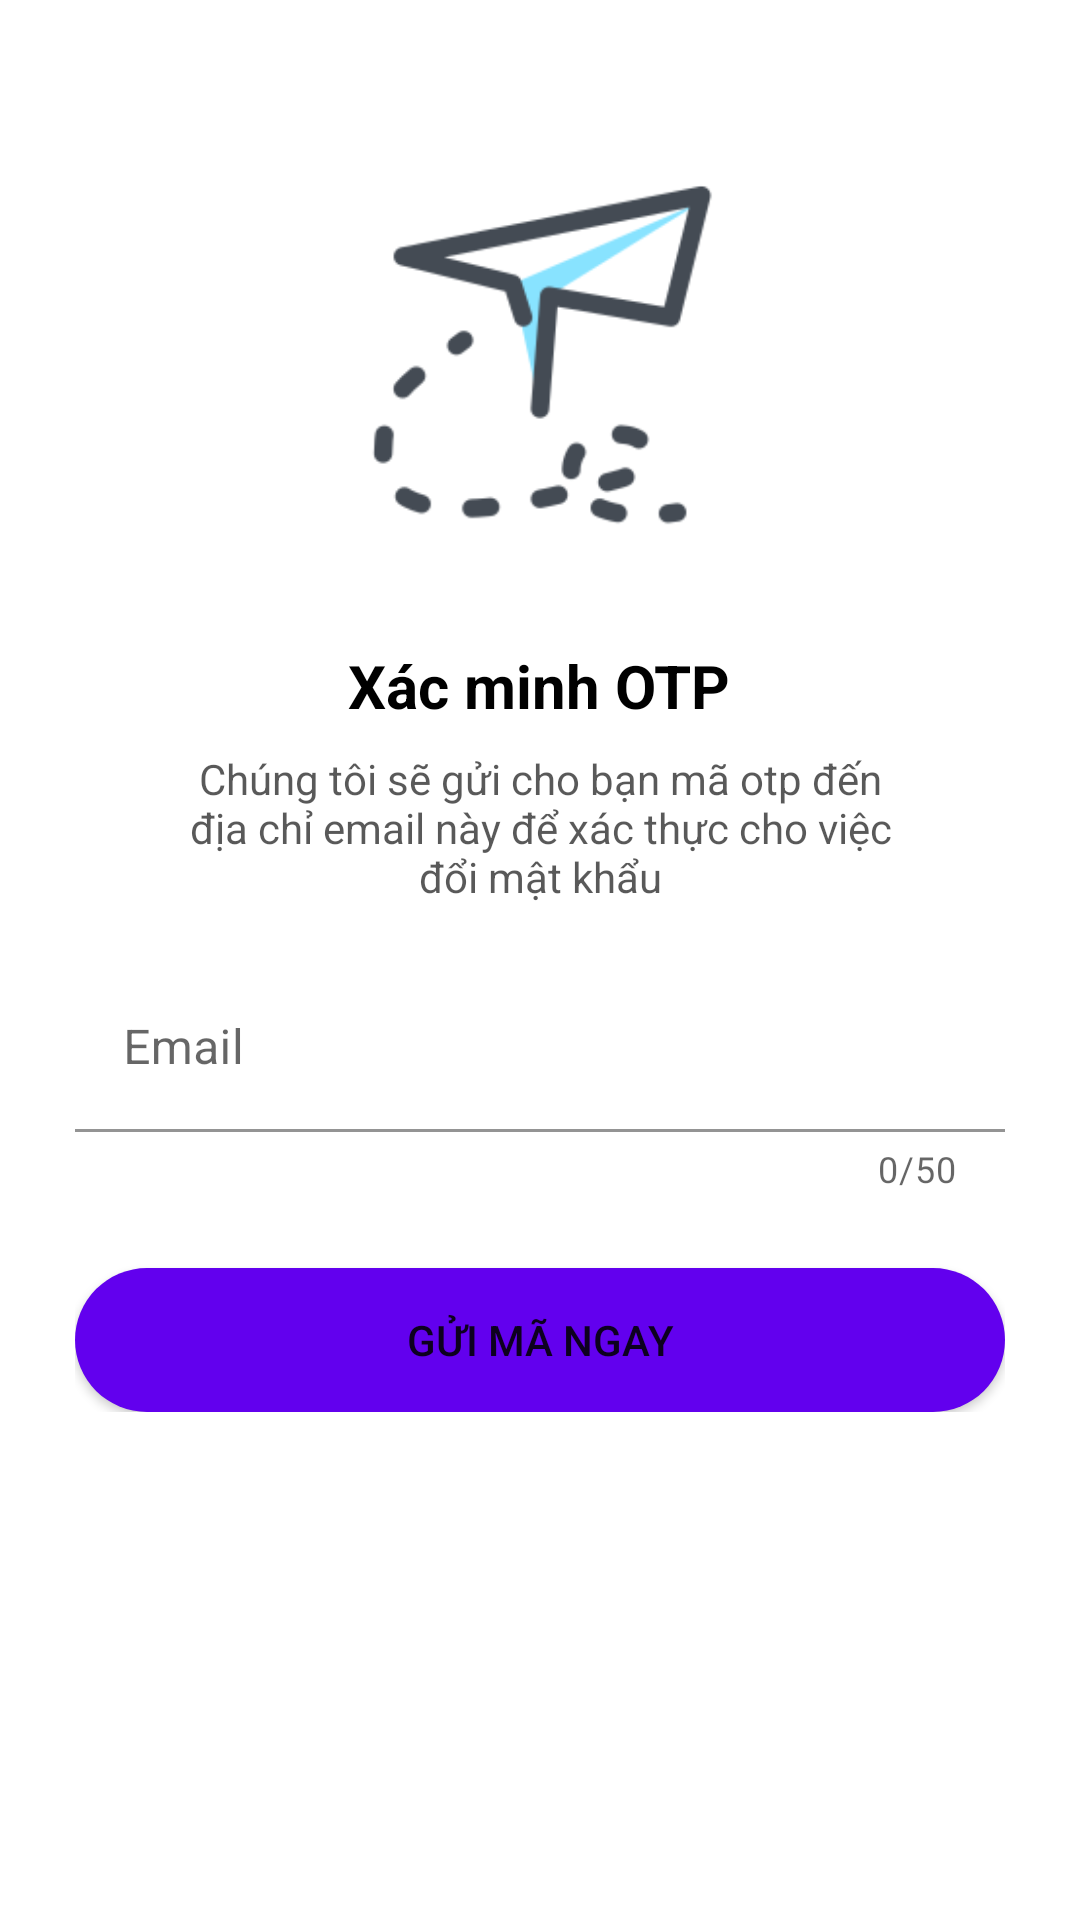

This screen was rendered from an Android layout file. Write that file and the resources it references.
<!-- AndroidManifest.xml: application theme Theme.ProjectSemIV -->
<!-- res/layout/activity_send_email.xml -->
<?xml version="1.0" encoding="utf-8"?>
<ScrollView xmlns:android="http://schemas.android.com/apk/res/android"
    xmlns:app="http://schemas.android.com/apk/res-auto"
    xmlns:tools="http://schemas.android.com/tools"
    android:layout_width="match_parent"
    android:layout_height="match_parent"
    android:overScrollMode="never"
    android:padding="25dp"
    android:scrollbars="none"
    tools:context=".activity.SendEmailActivity">

    <LinearLayout
        android:layout_width="match_parent"
        android:layout_height="wrap_content"
        android:gravity="center_horizontal"
        android:orientation="vertical">

        <ImageView
            android:layout_width="130dp"
            android:layout_height="130dp"
            android:layout_marginTop="30dp"
            android:src="@drawable/paper_plane_v1" />

        <TextView
            android:layout_width="wrap_content"
            android:layout_height="wrap_content"
            android:layout_marginTop="30dp"
            android:text="@string/otp_verification"
            android:textColor="@color/black"
            android:textSize="20sp"
            android:textStyle="bold"></TextView>

        <TextView
            android:layout_width="match_parent"
            android:layout_height="wrap_content"
            android:layout_marginStart="30dp"
            android:layout_marginTop="8dp"
            android:layout_marginEnd="30dp"
            android:gravity="center"
            android:text="@string/We_will_send_otp"
            android:textColor="#A6000000"
            android:textSize="14sp" />

        <com.google.android.material.textfield.TextInputLayout
            android:id="@+id/txtEmail"
            android:layout_width="match_parent"
            android:layout_height="wrap_content"
            android:layout_marginTop="20dp"
            app:counterEnabled="true"
            app:counterMaxLength="50"
            app:errorEnabled="true">

            <com.google.android.material.textfield.TextInputEditText
                android:layout_width="match_parent"
                android:layout_height="wrap_content"
                android:background="@color/white"
                android:hint="@string/email"
                android:inputType="text" />

        </com.google.android.material.textfield.TextInputLayout>

        <Button
            android:id="@+id/btnSendEmail"
            android:layout_width="match_parent"
            android:layout_height="wrap_content"
            android:layout_marginTop="25dp"
            android:background="@drawable/btn_bg"
            android:text="@string/opt_send" />

    </LinearLayout>

</ScrollView>
<!-- resources referenced by this layout -->
<resources>
  <color name="black">#FF000000</color>
  <color name="white">#FFFFFFFF</color>
  <!-- drawable btn_bg (drawable) -->
  <?xml version="1.0" encoding="utf-8"?>
  <shape xmlns:android="http://schemas.android.com/apk/res/android">
  
      <solid android:color="@color/purple_500"/>
  
      <corners android:radius="70dp"/>
  </shape>
  <!-- drawable paper_plane_v1: png bitmap (drawable, 8866 bytes) -->
  <string name="We_will_send_otp">Chúng tôi sẽ gửi cho bạn mã otp đến địa chỉ email này để xác thực cho việc đổi mật khẩu</string>
  <string name="email">Email</string>
  <string name="opt_send">Gửi mã ngay</string>
  <string name="otp_verification">Xác minh OTP</string>
  <style name="Theme.ProjectSemIV" parent="Theme.MaterialComponents.DayNight.DarkActionBar">
          
          <item name="colorPrimary">@color/purple_500</item>
          <item name="colorPrimaryVariant">@color/purple_700</item>
          <item name="colorOnPrimary">@color/white</item>
          
          <item name="colorSecondary">@color/teal_200</item>
          <item name="colorSecondaryVariant">@color/teal_700</item>
          <item name="colorOnSecondary">@color/black</item>
          
          <item name="android:statusBarColor" tools:targetApi="l">?attr/colorPrimaryVariant</item>
          
      </style>
  <color name="purple_500">#FF6200EE</color>
  <color name="purple_700">#FF3700B3</color>
  <color name="teal_200">#FF03DAC5</color>
  <color name="teal_700">#FF018786</color>
</resources>
